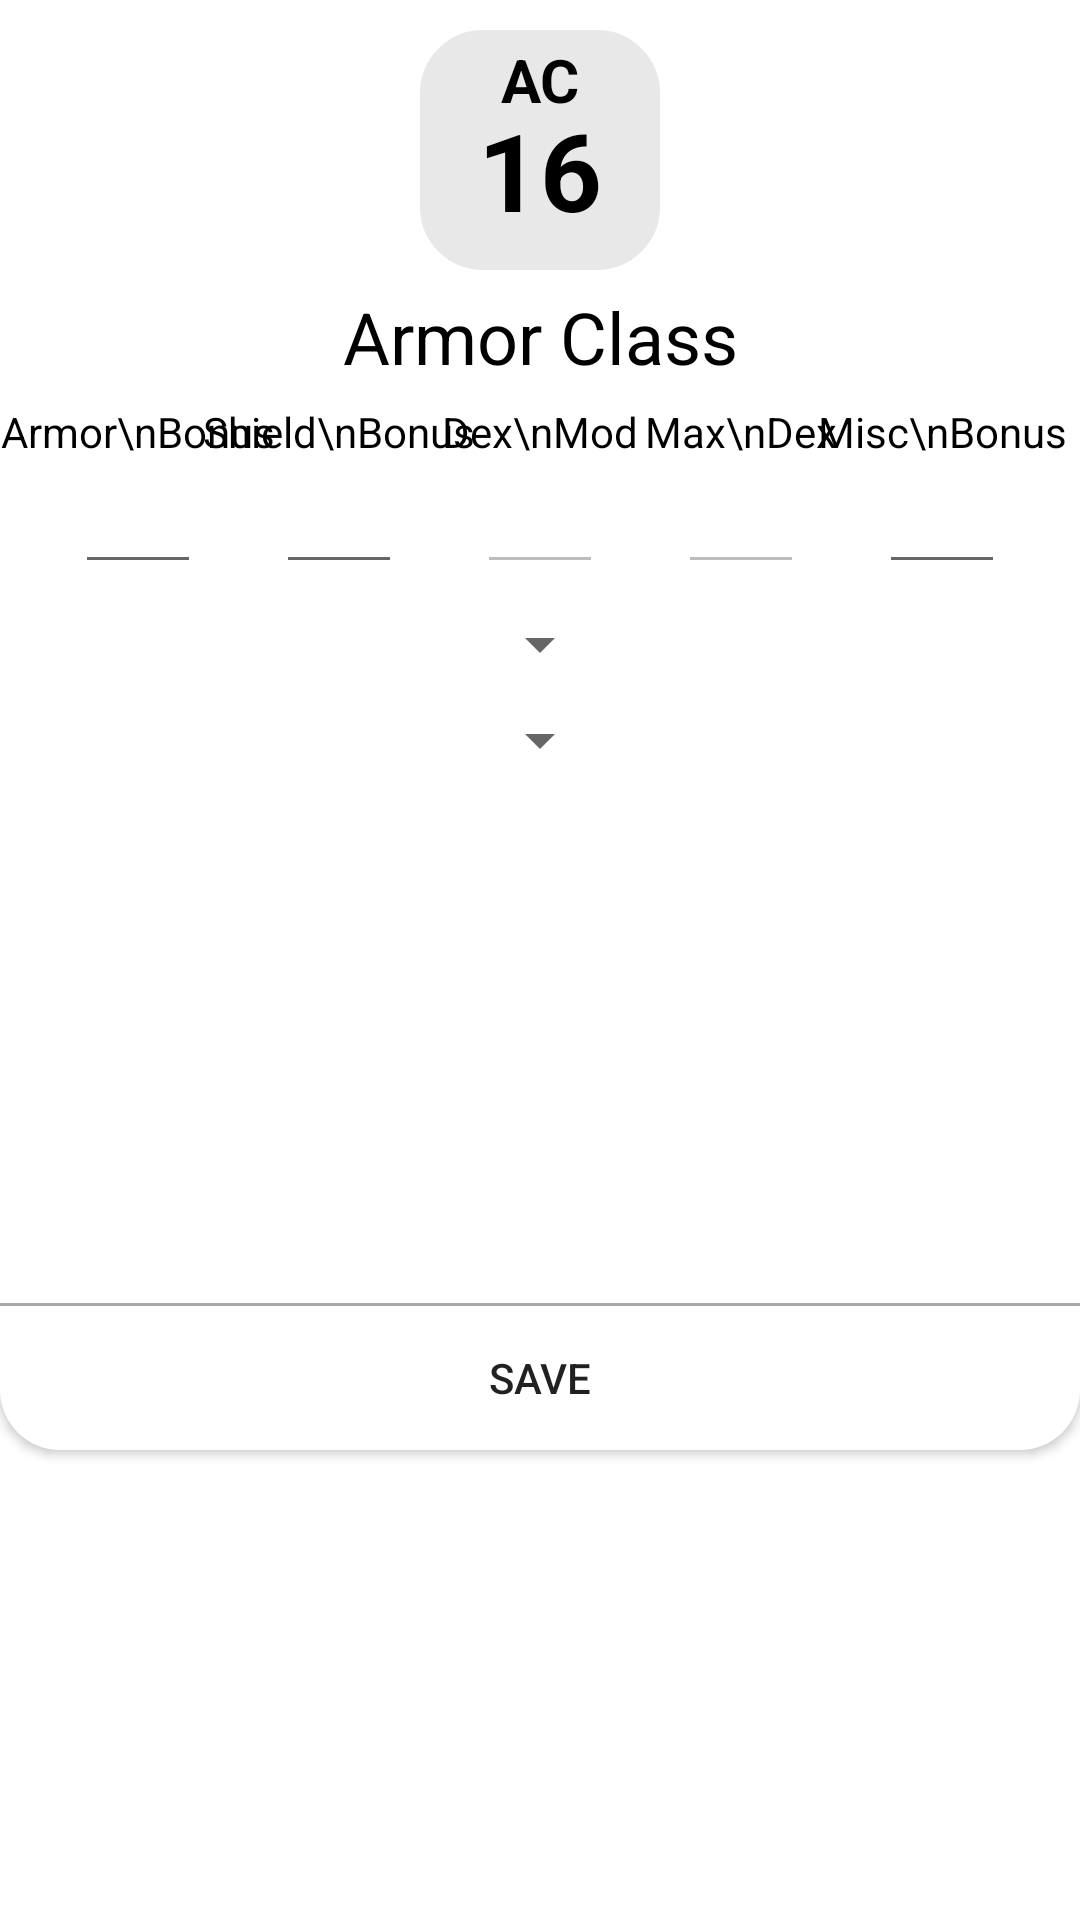

Produce the Android XML layout that renders to this screen, including the resource entries it uses.
<!-- AndroidManifest.xml: application theme Theme.5edPocketHelper -->
<!-- res/layout/armor_settings_dialog.xml -->
<?xml version="1.0" encoding="utf-8"?>
<androidx.constraintlayout.widget.ConstraintLayout xmlns:android="http://schemas.android.com/apk/res/android"
    xmlns:app="http://schemas.android.com/apk/res-auto"
    xmlns:tools="http://schemas.android.com/tools"
    android:id="@+id/dialog_place"
    android:layout_width="350dp"
    android:layout_height="400dp"
    android:layout_marginTop="200dp"
    tools:context=".MainActivity">

    <androidx.constraintlayout.widget.ConstraintLayout
        android:id="@+id/ArmorLayout"
        android:layout_width="80dp"
        android:layout_height="80dp"
        android:layout_marginTop="10dp"
        android:background="@drawable/back_20dp"
        android:backgroundTint="#e8e8e8"
        android:foreground="@drawable/corner_20_w2dp"
        android:foregroundTint="#727272"
        app:layout_constraintEnd_toEndOf="parent"
        app:layout_constraintHorizontal_bias="0.5"
        app:layout_constraintStart_toStartOf="parent"
        app:layout_constraintTop_toTopOf="parent">

        <TextView
            android:id="@+id/ArmorText"
            android:layout_width="wrap_content"
            android:layout_height="wrap_content"
            android:text="AC"
            android:textColor="#000000"
            android:textSize="@dimen/stat_name_size"
            android:textStyle="bold"
            app:layout_constraintEnd_toEndOf="parent"
            app:layout_constraintStart_toStartOf="parent"
            app:layout_constraintTop_toTopOf="parent" />

        <TextView
            android:id="@+id/ArmorValue"
            android:layout_width="wrap_content"
            android:layout_height="wrap_content"
            android:text="16"
            android:textColor="#000000"
            android:textSize="@dimen/Armor_number_size"
            android:textStyle="bold"
            app:layout_constraintBottom_toBottomOf="parent"
            app:layout_constraintEnd_toEndOf="parent"
            app:layout_constraintStart_toStartOf="parent"
            app:layout_constraintTop_toTopOf="@+id/ArmorText"
            app:layout_constraintVertical_bias="0.75" />
    </androidx.constraintlayout.widget.ConstraintLayout>

    <TextView
        android:id="@+id/ArmorClassText"
        android:layout_width="wrap_content"
        android:layout_height="wrap_content"
        android:layout_marginTop="6dp"
        android:gravity="center"
        android:textColor="@color/black"
        android:text="Armor Class"
        android:textSize="@dimen/HP_text_size"
        app:layout_constraintEnd_toEndOf="parent"
        app:layout_constraintStart_toStartOf="parent"
        app:layout_constraintTop_toBottomOf="@+id/ArmorLayout" />

    <TextView
        android:id="@+id/ArmorBonusText"
        android:layout_width="wrap_content"
        android:layout_height="wrap_content"
        android:layout_marginTop="6dp"
        android:gravity="center"
        android:ellipsize="marquee"
        android:textColor="@color/black"
        android:text="Armor\nBonus"
        app:layout_constraintEnd_toEndOf="@+id/ArmorBonusValue"
        app:layout_constraintStart_toStartOf="@+id/ArmorBonusValue"
        app:layout_constraintTop_toBottomOf="@+id/ArmorClassText" />


    <EditText
        android:id="@+id/ArmorBonusValue"
        android:layout_width="wrap_content"
        android:layout_height="wrap_content"
        android:layout_weight="1"
        android:ems="2"
        android:textColor="@color/black"
        android:gravity="center"
        android:inputType="number"
        app:layout_constraintEnd_toStartOf="@+id/ShieldBonusValue"
        app:layout_constraintHorizontal_bias="0.5"
        app:layout_constraintStart_toStartOf="parent"
        app:layout_constraintTop_toBottomOf="@+id/ArmorBonusText" />

    <TextView
        android:id="@+id/ShieldBonusText"
        android:layout_width="wrap_content"
        android:layout_height="wrap_content"
        android:gravity="center"
        android:ellipsize="marquee"
        android:textColor="@color/black"
        android:text="Shield\nBonus"
        app:layout_constraintEnd_toEndOf="@+id/ShieldBonusValue"
        app:layout_constraintStart_toStartOf="@+id/ShieldBonusValue"
        app:layout_constraintTop_toTopOf="@+id/ArmorBonusText" />


    <EditText
        android:id="@+id/ShieldBonusValue"
        android:layout_width="wrap_content"
        android:layout_height="wrap_content"
        android:layout_weight="1"
        android:ems="2"
        android:textColor="@color/black"
        android:gravity="center"
        android:inputType="number"
        app:layout_constraintEnd_toStartOf="@+id/DexterityBonusValue"
        app:layout_constraintHorizontal_bias="0.5"
        app:layout_constraintStart_toEndOf="@+id/ArmorBonusValue"
        app:layout_constraintTop_toBottomOf="@+id/ShieldBonusText" />

    <TextView
        android:id="@+id/DexterityBonusText"
        android:layout_width="wrap_content"
        android:layout_height="wrap_content"
        android:gravity="center"
        android:textColor="@color/black"
        android:text="Dex\nMod"
        app:layout_constraintEnd_toEndOf="@+id/DexterityBonusValue"
        app:layout_constraintStart_toStartOf="@+id/DexterityBonusValue"
        app:layout_constraintTop_toTopOf="@+id/ShieldBonusText" />


    <EditText
        android:id="@+id/DexterityBonusValue"
        android:layout_width="wrap_content"
        android:layout_height="wrap_content"
        android:layout_weight="1"
        android:ems="2"
        android:gravity="center"
        android:inputType="number"
        android:enabled="false"
        app:layout_constraintEnd_toStartOf="@+id/MaxDexterityBonusValue"
        app:layout_constraintHorizontal_bias="0.5"
        app:layout_constraintStart_toEndOf="@+id/ShieldBonusValue"
        app:layout_constraintTop_toBottomOf="@+id/DexterityBonusText" />

    <TextView
        android:id="@+id/MaxDexterityBonusText"
        android:layout_width="wrap_content"
        android:layout_height="wrap_content"
        android:gravity="center"
        android:ellipsize="marquee"
        android:text="Max\nDex"
        android:textColor="@color/black"
        app:layout_constraintEnd_toEndOf="@+id/MaxDexterityBonusValue"
        app:layout_constraintStart_toStartOf="@+id/MaxDexterityBonusValue"
        app:layout_constraintTop_toTopOf="@+id/DexterityBonusText" />


    <EditText
        android:id="@+id/MaxDexterityBonusValue"
        android:layout_width="wrap_content"
        android:layout_height="wrap_content"
        android:layout_weight="1"
        android:ems="2"
        android:gravity="center"
        android:inputType="number"
        android:enabled="false"
        app:layout_constraintEnd_toStartOf="@+id/MiscBonusValue"
        app:layout_constraintHorizontal_bias="0.5"
        app:layout_constraintStart_toEndOf="@+id/DexterityBonusValue"
        app:layout_constraintTop_toBottomOf="@+id/MaxDexterityBonusText" />

    <TextView
        android:id="@+id/MiscBonusText"
        android:layout_width="wrap_content"
        android:layout_height="wrap_content"
        android:gravity="center"
        android:textColor="@color/black"
        android:text="Misc\nBonus"
        app:layout_constraintEnd_toEndOf="@+id/MiscBonusValue"
        app:layout_constraintStart_toStartOf="@+id/MiscBonusValue"
        app:layout_constraintTop_toTopOf="@+id/MaxDexterityBonusText" />


    <EditText
        android:id="@+id/MiscBonusValue"
        android:layout_width="wrap_content"
        android:layout_height="wrap_content"
        android:layout_weight="1"
        android:ems="2"
        android:textColor="@color/black"
        android:gravity="center"
        android:inputType="number"
        app:layout_constraintEnd_toEndOf="parent"
        app:layout_constraintHorizontal_bias="0.5"
        app:layout_constraintStart_toEndOf="@+id/MaxDexterityBonusValue"
        app:layout_constraintTop_toBottomOf="@+id/MiscBonusText" />

    <Spinner
        android:id="@+id/ArmorTypeSpinner"
        android:layout_width="wrap_content"
        android:layout_height="wrap_content"
        android:layout_marginTop="8dp"
        app:layout_constraintStart_toStartOf="@+id/AdditionalStatBonusSpinner"
        app:layout_constraintTop_toBottomOf="@+id/DexterityBonusValue" />

    <Spinner
        android:id="@+id/AdditionalStatBonusSpinner"
        android:layout_width="wrap_content"
        android:layout_height="wrap_content"
        android:layout_marginTop="8dp"
        app:layout_constraintEnd_toEndOf="parent"
        app:layout_constraintStart_toStartOf="parent"
        app:layout_constraintTop_toBottomOf="@+id/ArmorTypeSpinner" />

    <View
        android:layout_width="match_parent"
        android:layout_height="1dp"
        android:background="@color/separator_gray"
        app:layout_constraintBottom_toTopOf="@+id/SaveButton"
        app:layout_constraintEnd_toEndOf="parent"
        app:layout_constraintStart_toStartOf="parent" />

    <androidx.appcompat.widget.AppCompatButton
        android:id="@+id/SaveButton"
        android:layout_width="match_parent"
        android:layout_height="wrap_content"
        android:layout_marginTop="20dp"
        android:background="@drawable/custom_button"
        android:foreground="?android:attr/selectableItemBackground"
        android:text="@string/save_button_text"
        app:layout_constraintBottom_toBottomOf="parent"
        app:layout_constraintLeft_toLeftOf="parent"
        app:layout_constraintRight_toRightOf="parent"
        app:layout_constraintTop_toBottomOf="@+id/AdditionalStatBonusSpinner" />



</androidx.constraintlayout.widget.ConstraintLayout>
<!-- resources referenced by this layout -->
<resources>
  <color name="black">#FF000000</color>
  <color name="separator_gray">#ababab</color>
  <dimen name="Armor_number_size">36sp</dimen>
  <dimen name="HP_text_size">24sp</dimen>
  <dimen name="stat_name_size">20sp</dimen>
  <!-- drawable back_20dp (drawable) -->
  <?xml version="1.0" encoding="utf-8"?>
  <shape xmlns:android="http://schemas.android.com/apk/res/android"
      android:shape="rectangle" >
  
      
      <solid
          android:color="#e8e8e8" >
      </solid>
  
      
      <stroke
          android:width="2dp"
          android:color="#00521d" >
      </stroke>
  
      
      <corners
          android:radius="20dp"   >
      </corners>
  
      <padding
          android:left="8dp"
          android:top="3dp"
          android:right="8dp"
          android:bottom="3dp" />
  
  </shape>
  <!-- drawable corner_20_w2dp (drawable) -->
  <?xml version="1.0" encoding="utf-8"?>
  <shape xmlns:android="http://schemas.android.com/apk/res/android"
      android:shape="rectangle" >
  
      
      <solid
          android:color="@android:color/transparent" >
      </solid>
  
      
      <stroke
          android:width="2dp"
          android:color="#00521d" >
      </stroke>
  
      
      <corners
          android:radius="20dp"   >
      </corners>
  
      <padding
          android:left="8dp"
          android:top="3dp"
          android:right="8dp"
          android:bottom="3dp" />
  
  </shape>
  <!-- drawable custom_button (drawable) -->
  <?xml version="1.0" encoding="utf-8"?>
  <shape xmlns:android="http://schemas.android.com/apk/res/android"
      >
      <solid
          android:color="#FFFFFF"/>
      <corners android:topLeftRadius="0.1dp" android:topRightRadius="0.1dp"
          android:bottomLeftRadius="20dp" android:bottomRightRadius="20dp"/>
      
  
      <ripple
          android:color="?attr/colorControlHighlight">
          <item android:drawable="?attr/colorPrimary"/>
      </ripple>
  </shape>
  <string name="save_button_text">Save</string>
  <style name="Theme.5edPocketHelper" parent="Theme.MaterialComponents.DayNight.NoActionBar">
          
          <item name="colorPrimary">@color/gray_500</item>
          <item name="colorPrimaryVariant">@color/purple_700</item>
          <item name="colorOnPrimary">@color/white</item>
          
          <item name="colorSecondary">@color/teal_200</item>
          <item name="colorSecondaryVariant">@color/teal_700</item>
          <item name="colorOnSecondary">@color/black</item>
          
          <item name="android:statusBarColor" tools:targetApi="l">?attr/colorPrimaryVariant</item>
          
      </style>
  <color name="gray_500">#464646</color>
  <color name="purple_700">#FF3700B3</color>
  <color name="white">#FFFFFFFF</color>
  <color name="teal_200">#FF03DAC5</color>
  <color name="teal_700">#FF018786</color>
</resources>
